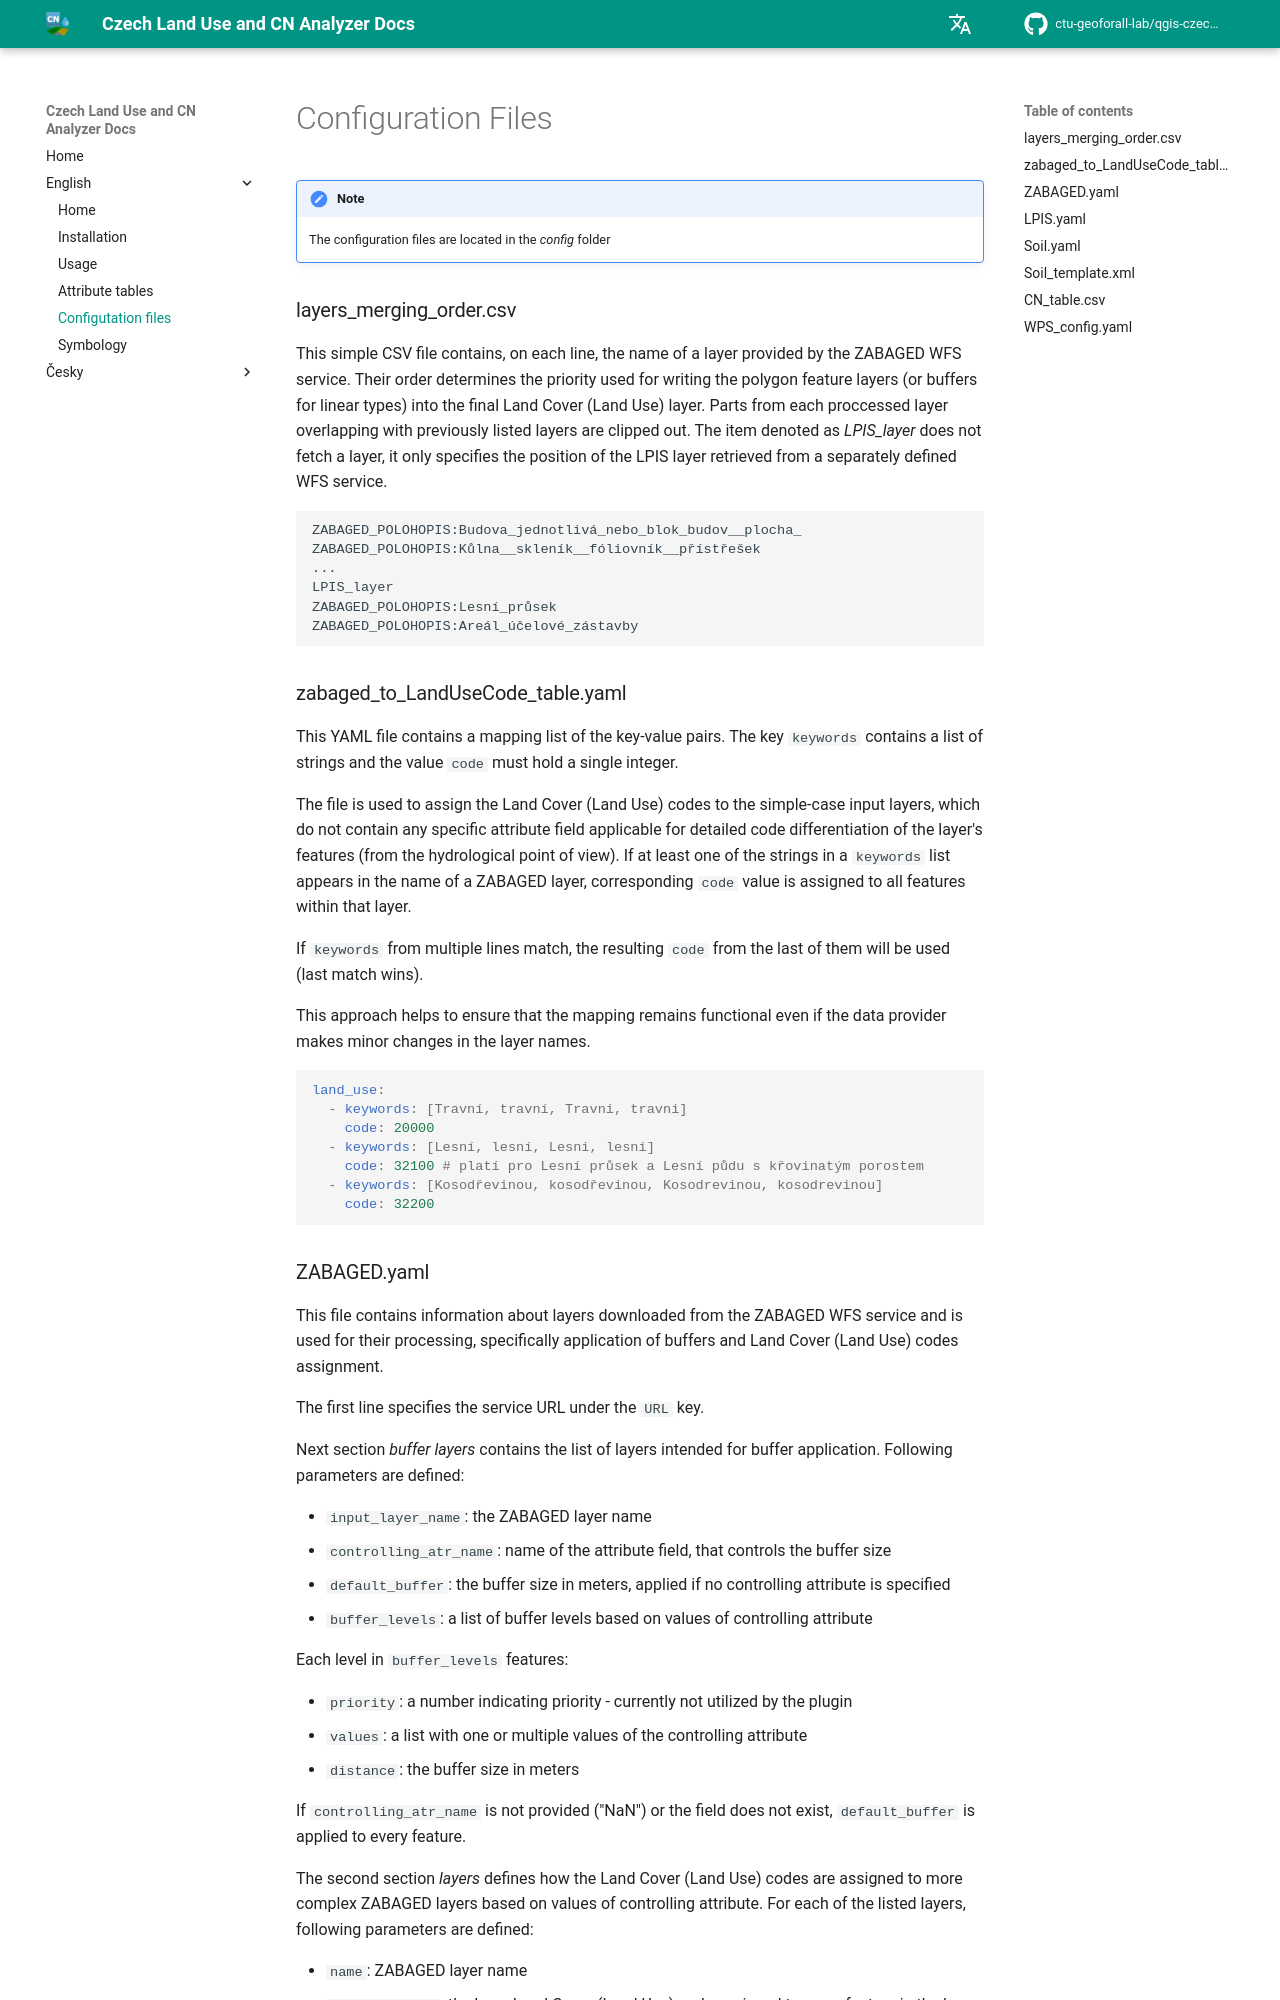

repository: ctu-geoforall-lab/qgis-czech-lu-cn-analyzer-plugin · page: english/04_Configuration_files/index.html · generator: mkdocs

# Configuration Files
!!! note "Note"
     The configuration files are located in the _config_ folder

###  layers_merging_order.csv
 This simple CSV file contains, on each line, the name of a layer provided by the ZABAGED WFS service. Their order determines the priority used for writing the polygon feature layers (or buffers for linear types) into the final Land Cover (Land Use) layer. Parts from each proccessed layer overlapping with previously listed layers are clipped out. The item denoted as *LPIS_layer* does not fetch a layer, it only specifies the position of the LPIS layer retrieved from a separately defined WFS service.

```csv
ZABAGED_POLOHOPIS:Budova_jednotlivá_nebo_blok_budov__plocha_
ZABAGED_POLOHOPIS:Kůlna__skleník__fóliovník__přístřešek
...
LPIS_layer
ZABAGED_POLOHOPIS:Lesní_průsek
ZABAGED_POLOHOPIS:Areál_účelové_zástavby
```

###  zabaged_to_LandUseCode_table.yaml
 This YAML file contains a mapping list of the key-value pairs. The key `keywords` contains a list of strings and the value `code` must hold a single integer.

 The file is used to assign the Land Cover (Land Use) codes to the simple-case input layers, which do not contain any specific attribute field applicable for detailed code differentiation of the layer's features (from the hydrological point of view). If at least one of the strings in a `keywords` list appears in the name of a ZABAGED layer, corresponding `code` value is assigned to all features within that layer.

 If `keywords` from multiple lines match, the resulting `code` from the last of them will be used (last match wins).

 This approach helps to ensure that the mapping remains functional even if the data provider makes minor changes in the layer names.

```yaml
land_use:
  - keywords: [Travní, travní, Travni, travni]
    code: 20000
  - keywords: [Lesní, lesní, Lesni, lesni]
    code: 32100 # platí pro Lesní průsek a Lesní půdu s křovinatým porostem
  - keywords: [Kosodřevinou, kosodřevinou, Kosodrevinou, kosodrevinou]
    code: 32200
```
